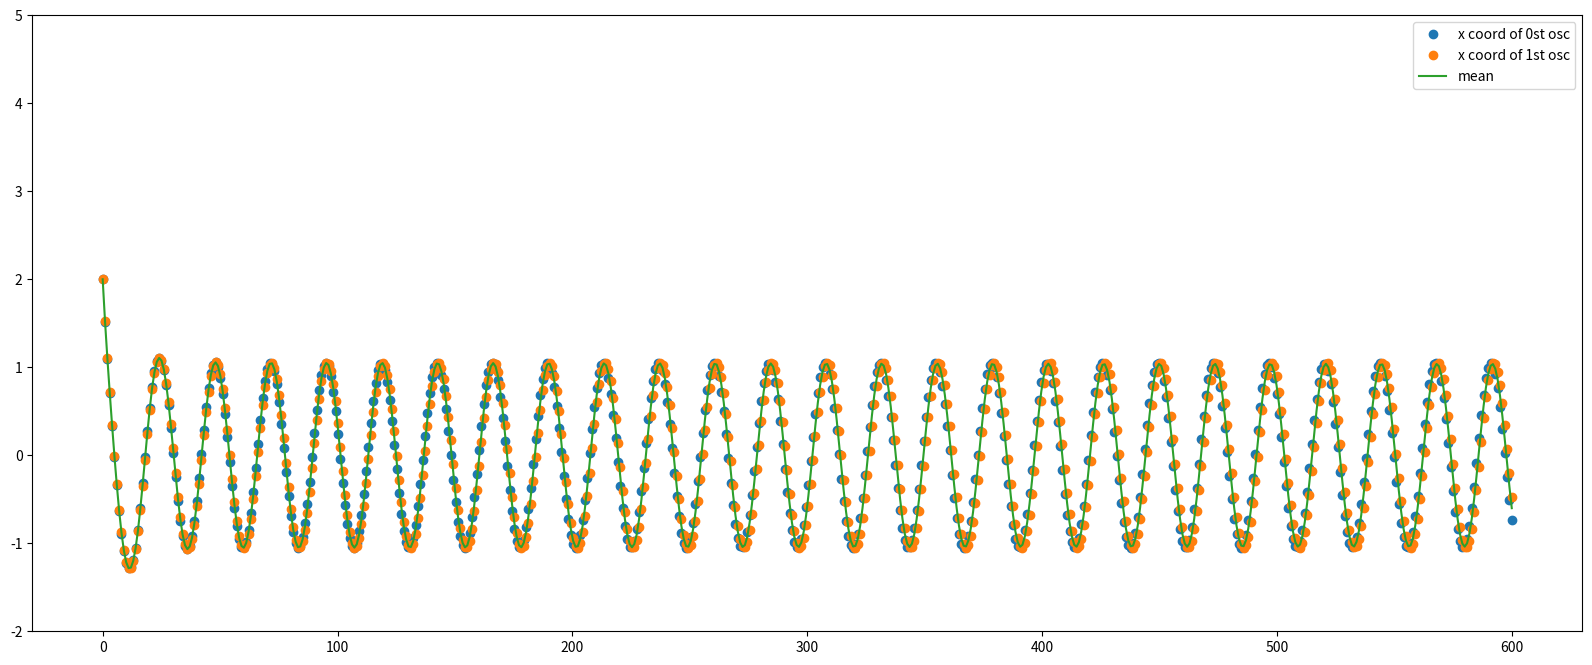

Python code for this plot:
# This code integrates over a system of ODEs of coupled oscillators with parameters.
# The single oscillator is implemented as a modified Poincare oscillator (with twist - parameter, linking period and amplitude).


from scipy.integrate import odeint
from scipy.signal import hilbert
import numpy as np
import matplotlib.pyplot as plt


# Complementary function for solver (oscillator_system) needed to solve multiple coupled (having terms that refer to each other) equations simultaneously.
# In case you have a low number of equations (up to 4-6) it might be OK to just explicitely 
# set the equations and parameters in the solver itself. However, if you want tp compute more equations, as well as set the values for every parameter separately and easily change the number of equations you have,
# This code might help you.

def oscillator(x, y, t, i, alpha, A, omega, twist, K): 
    # It takes x and y (as well as parameters) as vectors, then throws out dx/dt and dy/dt for every respective value
    x1 = x[i]
    y1 = y[i]
    
    alpha1 = alpha[i]
    A1 = A[i]
    omega1 = omega[i]
    twist1=twist[i]
    K1 = K[i]
    
    dx1dt = x1*alpha1*(A1-np.sqrt(x1**2 + y1**2)) - y1*(omega1 + twist1*(A1 - np.sqrt(x1**2 + y1**2))) + K1*(np.mean(x))
    dy1dt = y1*alpha1*(A1-np.sqrt(x1**2 + y1**2)) + x1*(omega1 + twist1*(A1 - np.sqrt(x1**2 + y1**2)))

    return dx1dt, dy1dt


# Solver of ODEs
def oscillator_system(state_vector, t, alpha, A, omega, twist, K):

    # It takes initial conditions as a list in form [x1,y1,x2,y2,x3,y3,x4,y4,...], 
    # where x1,y1 are initial conditions for the 1st oscillator
    # And converts it into array with 2 columns
    state_mat = np.array(state_vector).reshape(-1, 2)
    
    # Then we take only the 1st and only the 2nd column and put them into separate variables
    x = state_mat[:, 0]
    y = state_mat[:, 1]
    
    #n being the number of rows in state_map; in other words - number of sets of initial conditions, number of oscillators
    n = state_mat.shape[0]
    # Let's produce an array of the same shape as state_map
    dzdt = np.zeros((n, 2))
    
    #For every i-th row of state_map let's put there dx1/dt, dy1/dt 
    for i in range(n):
        dzdt[i, ] = oscillator(x, y, t, i, alpha, A, omega, twist, K)

    return dzdt.reshape(-1).tolist()



def analysis (solutions):
    zeroCrossInd = []
    zeroCrossVal = []
    zeroCrossT = []
    period = []
    extrVal = [[] for _ in range(n)] # Let's create n different empty lists
    extrT = [[] for _ in range(n)]
    phases=[]
    
    for i in range(n):
        zeroCrossInd.append(np.where(np.diff(np.sign(solutions[:,i*2])))[0])
        # Going through only even columns of solutions array (which contain the x-coordinates)
        # The crossing happens between indices in zeroCrossInd and next one. E.g., zeroCrossInd[0][0] (the 0th index for the 1st oscillator) is 5, meaning that 0 is somewhere between 5th and 6th timepoint.
                
        # the values themselves, should be really close to 0
        zeroCrossVal.append((solutions[:,i*2][zeroCrossInd[i]] + solutions[:,i*2][zeroCrossInd[i]+1])/2)
        
        
        #the approximate times of actual crossings
        zeroCrossT.append( (t[zeroCrossInd[i]]+t[zeroCrossInd[i]+1])/2 ) # takes the time in between two x-values of opposing signs
        
        period.append( np.diff(zeroCrossT[i]) )
        
        # Looking for local maxima, minima
        # When result of np.diff() changes the sign - it's when the max of min occured 
        # diff changes it's meaning after every iteration
        diff = np.diff(np.sign(np.diff(solutions[:,i*2])))
        for j in range(len(diff)):
            if diff[j]!=0:
                extrVal[i].append( (np.mean(solutions[:,i*2][j:j+2])) )
                extrT[i].append( (np.mean(t[j:j+2])) )
        
        # Phases are just all the time-points of zero-crossings, minima and maxima
        phases.append(zeroCrossT[i].tolist()+extrT[i]) 
        phases[i].sort()
    
    return { "zeroCrossInd":zeroCrossInd, "zeroCrossVal":zeroCrossVal, 
            "zeroCrossT":zeroCrossT, "period":period, 
            "extrVal":extrVal, "extrT":extrT, "phases":phases}


#Running average
# x - data, N - window size, N2 - number of runs (if N2=0 - 1 run, if N2=1 - 2 runs etc.)
def running_mean(x, N,N2=0):
    if N2==0:
        cumsum = np.cumsum(np.insert(x, 0, 0)) 
        return (cumsum[N:] - cumsum[:-N]) / float(N)
    else:
        cumsum = np.cumsum(np.insert(x, 0, 0)) 
        return running_mean(((cumsum[N:] - cumsum[:-N]) / float(N)),N,N2-1)

def cart2pol(x, y):
    theta = np.rad2deg(np.arctan2(y, x)) # ix1pol = [cart2pol(x1[:,i*2],x1[:,i*2 +1]) for i in range(n)]n degrees
    rho = np.hypot(x, y)
    return [theta, rho]


"""
###################################################################################################################################
HERE THE CODE THAT DEFINES THE NECESSARY FUNCTIONS STOPPS
THE REAL SCIENCE STARTS HERE
###################################################################################################################################
"""

# PARAMETERS
# Every parameter is set by a list, where 0-th element (e.g., omega[0]) represent 
# the value of the parameter for the 0-th oscillator. 
# If the values across the oscillators are the same, you may just put [value]*number_of_oscillators

# Period of different oscillator varies +-1 SND (standart normal distribution) from 24h.
# Omega is derived as (2pi/24+-1SND) 




n=2 # Number of oscillators
t = np.linspace(0, 600, 600)
state0 = [2,2]*n # Initial conditions

omeg = [(np.pi*2)/(24+i) for i in np.random.randn(n)]
params = ([0.1]*n,[1]*n,omeg,[0.1]*n,[0.01]*n) # alpha (amplitude-relaxation rate), amplitude, omega (angular speed), twist, K (coupling strength)

# Solving ODEs
x1 = odeint(oscillator_system, state0, t, args = (params))
x1x=[x1[:,i*2] for i in range(n)] # Only x-coordinate
x1y = [x1[:,(i*2)+1] for i in range(n)] # Only y-coordinate

x1pol = [cart2pol(x1[:,i*2],x1[:,i*2 +1]) for i in range(n)] # Same as x1 but in polar coordinates; changes shape of the array
for i in range(n):
    x1pol[i][0] = abs(x1pol[i][0]) # Taking only the absolute values of phases (to avoid jumps from 179 to -179)

####
var = np.var([x1pol[0][0],x1pol[1][0]],axis=0)

# Getting the envelope of the variance
extrVal=[]
extrT=[]
diff = np.diff(np.sign(np.diff(var)))
for j in range(len(diff)):
    if diff[j]!=0:
        extrVal.append( (np.mean(var[j:j+2])) )
        extrT.append( (np.mean(t[j:j+2])) )
# Taking only the positive part of the envelope
extrVal2 = [extrVal[i*2] for i in range(int(len(extrVal)/2))]
extrT2 = [extrT[i*2] for i in range(int(len(extrVal)/2))]

####

x1a = hilbert(x1)
# ???? For some reason hilbert(x1)[:,0] gives different result as hilbert(x1[:,0])




# Analysis of ODEs
als = analysis(x1)



# Plotting x-coordinates of oscillators, mean and variance
plt.figure(figsize=(20,8))
for i in range(n):
    plt.plot(t,x1[:, 2*i], 'o', label = 'x coord of {}st osc'.format(i))
plt.plot(t,np.mean(x1x, axis=0), '-', label = 'mean')

plt.ylim(-2,5)
plt.legend()
plt.show()




extrVal=[]
extrT=[]
diff = np.diff(np.sign(np.diff(var)))
for j in range(len(diff)):
    if diff[j]!=0:
        extrVal.append( (np.mean(var[j:j+2])) )
        extrT.append( (np.mean(t[j:j+2])) )














"""
# One attempt to define phase using extrema and 0-crossings
ph = als['phases']
zc = als['zeroCrossT']
ext = als['extrT']

minlen = min([len(i) for i in ph])
minph = [i[0:minlen-1] for i in ph]
"""



"""
# One attempt to define number of oscillators
n = int(len(state0) / 2) # Number of oscillators
"""




"""
# Generating graph1
mean vs. time for 100 oscillators with different sigmas
NO TWIST
NO COUPLING

n = 100 # Number of oscillators
t = np.linspace(0, 500, 5000)
state0 = [2,2]*n

x1 = odeint(oscillator_system, state0, t, args = (([0.1]*n,[1]*n,[(np.pi*2)/(24 + 0.5*i) for i in np.random.randn(n)],[0.0]*n,[0.0]*n)))
x2 = odeint(oscillator_system, state0, t, args = (([0.1]*n,[1]*n,[(np.pi*2)/(24 + 1*i) for i in np.random.randn(n)],[0.0]*n,[0.0]*n)))
x3 = odeint(oscillator_system, state0, t, args = (([0.1]*n,[1]*n,[(np.pi*2)/(24 + 1.5*i) for i in np.random.randn(n)],[0.0]*n,[0.0]*n)))
x4 = odeint(oscillator_system, state0, t, args = (([0.1]*n,[1]*n,[(np.pi*2)/(24 + 2*i) for i in np.random.randn(n)],[0.0]*n,[0.0]*n)))

x1x=[x1[:,i*2] for i in range(n)] # Only x-coordinate
x2x=[x2[:,i*2] for i in range(n)] # Only x-coordinate
x3x=[x3[:,i*2] for i in range(n)] # Only x-coordinate
x4x=[x4[:,i*2] for i in range(n)] # Only x-coordinate

plt.figure(figsize=(20,8))

plt.plot (t, np.mean(x1x,axis=0), label = 'sigma=0.5')
plt.plot (t, np.mean(x2x,axis=0), label = 'sigma=1')
plt.plot (t, np.mean(x3x,axis=0), label = 'sigma=1.5')
plt.plot (t, np.mean(x4x,axis=0), label = 'sigma=2')
plt.ylabel ('Mean of x-coordinate of 100 oscillators')
plt.xlabel ('time, hours')
plt.ylim(-1.5,2.5)
plt.legend()
plt.show()
"""


"""
# Generating graph2
var(x-coordinate) vs. time for 100 oscillators with different sigmas
NO TWIST
NO COUPLING

n = 100 # Number of oscillators
t = np.linspace(0, 500, 5000)
state0 = [2,2]*n

params = ([0.1]*n,[1]*n,omeg,[0.0]*n,[0.0]*n)
x1 = odeint(oscillator_system, state0, t, args = (([0.1]*n,[1]*n,[(np.pi*2)/(24 + 0.5*i) for i in np.random.randn(n)],[0.0]*n,[0.0]*n)))
x2 = odeint(oscillator_system, state0, t, args = (([0.1]*n,[1]*n,[(np.pi*2)/(24 + 1*i) for i in np.random.randn(n)],[0.0]*n,[0.0]*n)))
x3 = odeint(oscillator_system, state0, t, args = (([0.1]*n,[1]*n,[(np.pi*2)/(24 + 1.5*i) for i in np.random.randn(n)],[0.0]*n,[0.0]*n)))
x4 = odeint(oscillator_system, state0, t, args = (([0.1]*n,[1]*n,[(np.pi*2)/(24 + 2*i) for i in np.random.randn(n)],[0.0]*n,[0.0]*n)))

x1x=[x1[:,i*2] for i in range(n)] # Only x-coordinate
x2x=[x2[:,i*2] for i in range(n)] # Only x-coordinate
x3x=[x3[:,i*2] for i in range(n)] # Only x-coordinate
x4x=[x4[:,i*2] for i in range(n)] # Only x-coordinate

plt.figure(figsize=(20,8))

plt.plot (t, np.mean(x1x,axis=0), label = 'sigma=0.5')
plt.plot (t, np.mean(x2x,axis=0), label = 'sigma=1')
plt.plot (t, np.mean(x3x,axis=0), label = 'sigma=1.5')
plt.plot (t, np.mean(x4x,axis=0), label = 'sigma=2')

plt.ylabel ('Variance of x-coordinate of 100 oscillators')
plt.xlabel ('time, hours')

plt.ylim(-1.5,2.5)
plt.legend()
plt.show()
"""


    
    

















